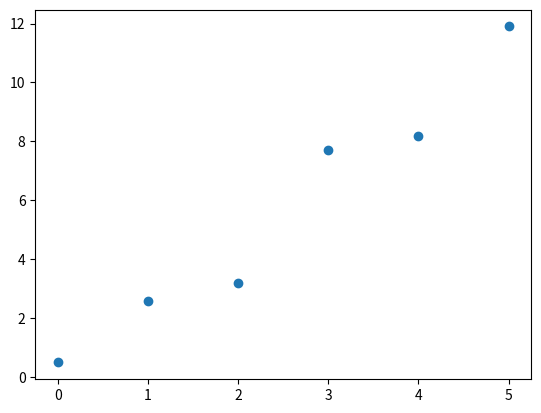
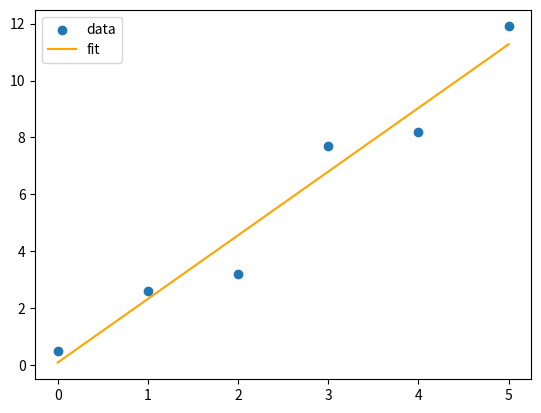
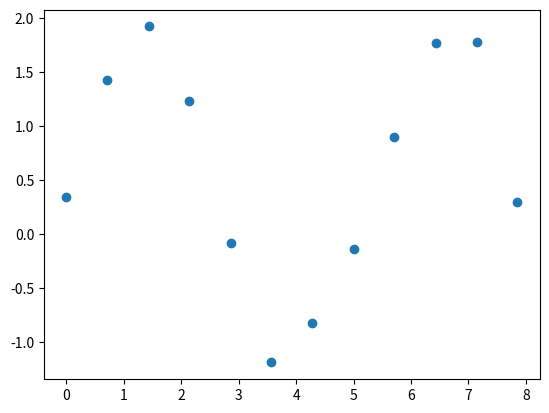

The script that saved these images, in order:
import numpy as np

x_data = np.array([0,1,2,3,4,5])
y_data = np.array([0.5,2.6,3.2,7.7,8.2,11.9])
y_values_line_1 = np.array([2.2, 4.15, 6.1, 8.05, 10., 11.95, 13.9, 15.85])
y_values_line_2 = np.array([5., 6.6, 8.2, 9.8, 11.4, 13., 14.6, 16.2])

# import curve_fit function
from scipy.optimize import curve_fit

# import numpy and matplotlib as well while we're at it
import numpy as np
import matplotlib.pyplot as plt

# Let's visualize the data again

# x and y values
x_data = np.array([0,1,2,3,4,5])
y_data = np.array([0.5,2.6,3.2,7.7,8.2,11.9])

# plot to visualize the x and y data 
plt.scatter(x_data,y_data)

# define the function we want to fit to the data
# the independent variable input goes first, and the parameters follow
def linear_function(x, A, B):
    return A * x + B

# Use curve_fit by passing in the function, x data, and y data
best_fit_parameters, just_ignore_this_for_now = curve_fit(linear_function, x_data, y_data)
print(best_fit_parameters)

A_expected = best_fit_parameters[0]  
B_expected = best_fit_parameters[1]

y_expected = linear_function(x_data, A_expected, B_expected)

plt.scatter(x_data, y_data, label = "data")
plt.plot(x_data, y_expected, color = "orange", label = "fit")
plt.legend()

#Put your code here


# We want a sin function to approximate these values!
x = np.array([0.00, 0.71, 1.43, 2.14, 2.86, 3.57, 4.28, 5.00, 5.71, 6.43, 7.14, 7.85])
y = np.array([0.34, 1.42, 1.92, 1.23, -0.08, -1.19, -0.82, -0.14, 0.90, 1.77, 1.78, 0.30])

# Visualize the data
plt.scatter(x,y)


# Define the function

# Run curve_fit on the data

# Use best_fit_parameters from curve_fit to get a best fit curve

# Visualize the plot

##DO NOT ERASE THE LINE BELOW
plt.savefig("task5_1.png")
